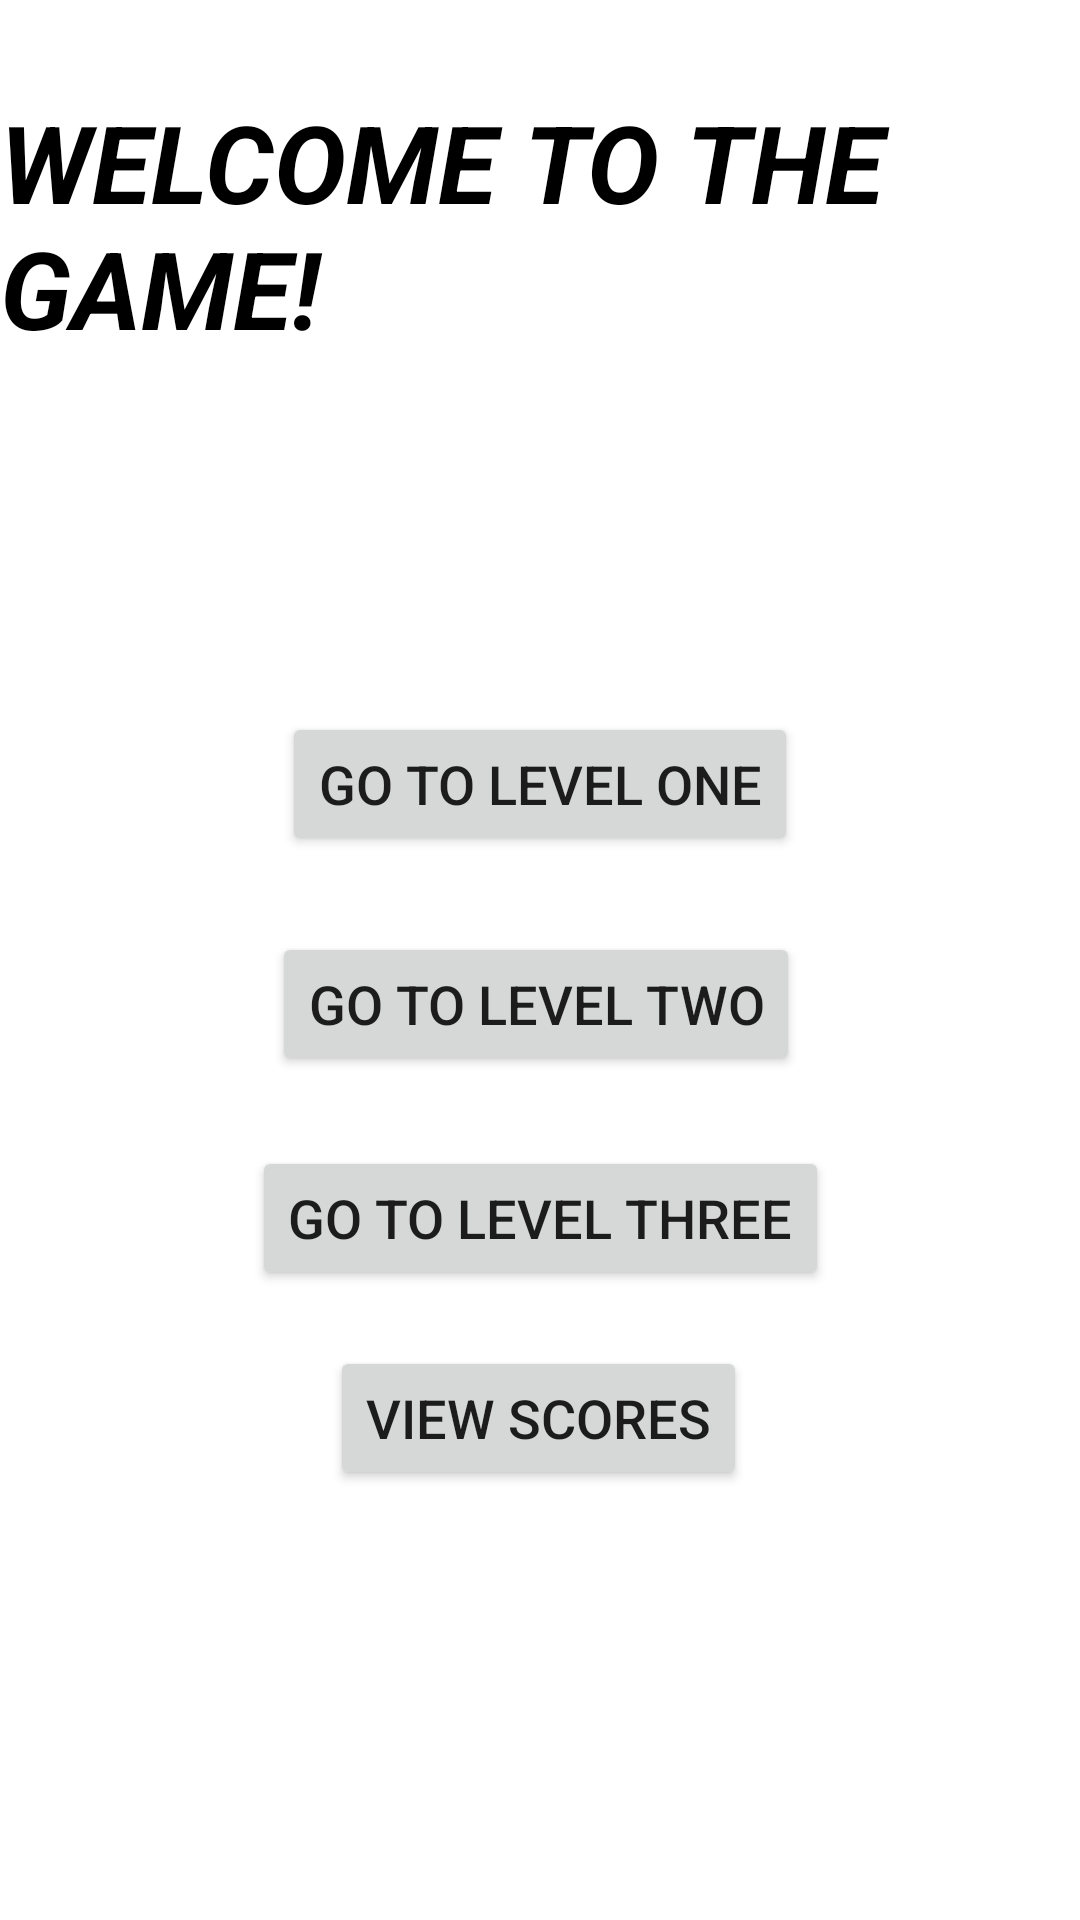

Reconstruct the res/layout file that produces this screen, plus the resources it refers to.
<!-- AndroidManifest.xml: application theme Theme.BMCDevApplication -->
<!-- res/layout/activity_main.xml -->
<?xml version="1.0" encoding="utf-8"?>
<androidx.constraintlayout.widget.ConstraintLayout xmlns:android="http://schemas.android.com/apk/res/android"
    xmlns:app="http://schemas.android.com/apk/res-auto"
    xmlns:tools="http://schemas.android.com/tools"
    android:layout_width="match_parent"
    android:layout_height="match_parent"
    tools:context=".MainActivity">

    <ImageView
        android:id="@+id/imageView4"
        android:layout_width="0dp"
        android:layout_height="0dp"
        android:scaleType="fitXY"
        app:layout_constraintBottom_toBottomOf="parent"
        app:layout_constraintEnd_toEndOf="parent"
        app:layout_constraintStart_toStartOf="parent"
        app:layout_constraintTop_toTopOf="parent"
        app:srcCompat="@drawable/app_background" />

    <TextView
        android:id="@+id/tv_AppTitle"
        android:layout_width="wrap_content"
        android:layout_height="wrap_content"
        android:layout_centerHorizontal="true"
        android:layout_centerVertical="true"
        android:text="Welcome to the game!"
        android:textAllCaps="true"
        android:textColor="#000000"
        android:textSize="36sp"
        android:textStyle="bold|italic"
        app:layout_constraintBottom_toBottomOf="parent"
        app:layout_constraintEnd_toEndOf="parent"
        app:layout_constraintHorizontal_bias="0.0"
        app:layout_constraintStart_toStartOf="parent"
        app:layout_constraintTop_toTopOf="parent"
        app:layout_constraintVertical_bias="0.054" />

    <Button
        android:id="@+id/btn_LevelOne"
        android:layout_width="wrap_content"
        android:layout_height="wrap_content"
        android:text="Go to Level One"
        android:textSize="18sp"
        app:layout_constraintBottom_toBottomOf="parent"
        app:layout_constraintEnd_toEndOf="parent"
        app:layout_constraintStart_toStartOf="parent"
        app:layout_constraintTop_toTopOf="parent"
        app:layout_constraintVertical_bias="0.401" />

    <Button
        android:id="@+id/btn_LevelTwo"
        android:layout_width="wrap_content"
        android:layout_height="wrap_content"
        android:text="Go to Level Two"
        android:textSize="18sp"
        app:layout_constraintBottom_toBottomOf="parent"
        app:layout_constraintEnd_toEndOf="parent"
        app:layout_constraintHorizontal_bias="0.492"
        app:layout_constraintStart_toStartOf="parent"
        app:layout_constraintTop_toTopOf="parent"
        app:layout_constraintVertical_bias="0.525" />

    <Button
        android:id="@+id/btn_LevelThree"
        android:layout_width="wrap_content"
        android:layout_height="wrap_content"
        android:text="Go to Level Three"
        android:textSize="18sp"
        app:layout_constraintBottom_toBottomOf="parent"
        app:layout_constraintEnd_toEndOf="parent"
        app:layout_constraintStart_toStartOf="parent"
        app:layout_constraintTop_toTopOf="parent"
        app:layout_constraintVertical_bias="0.645" />

    <Button
        android:id="@+id/btn_ViewScores"
        android:layout_width="wrap_content"
        android:layout_height="wrap_content"
        android:text="View Scores"
        android:textSize="18sp"
        app:layout_constraintBottom_toBottomOf="parent"
        app:layout_constraintEnd_toEndOf="parent"
        app:layout_constraintHorizontal_bias="0.497"
        app:layout_constraintStart_toStartOf="parent"
        app:layout_constraintTop_toTopOf="parent"
        app:layout_constraintVertical_bias="0.758" />

</androidx.constraintlayout.widget.ConstraintLayout>
<!-- resources referenced by this layout -->
<resources>
  <style name="Theme.BMCDevApplication" parent="Theme.MaterialComponents.DayNight.DarkActionBar">
          
          <item name="colorPrimary">@color/purple_500</item>
          <item name="colorPrimaryVariant">@color/purple_700</item>
          <item name="colorOnPrimary">@color/white</item>
          
          <item name="colorSecondary">@color/teal_200</item>
          <item name="colorSecondaryVariant">@color/teal_700</item>
          <item name="colorOnSecondary">@color/black</item>
          
          <item name="android:statusBarColor" tools:targetApi="l">?attr/colorPrimaryVariant</item>
          
      </style>
  <!-- not gathered from this repository: default colours our renderer supplied (Android Studio template values) -->
  <color name="purple_500">#FF6200EE</color>
  <color name="purple_700">#FF3700B3</color>
  <color name="teal_200">#FF03DAC5</color>
  <color name="teal_700">#FF018786</color>
  <color name="black">#FF000000</color>
  <color name="white">#FFFFFFFF</color>
</resources>
